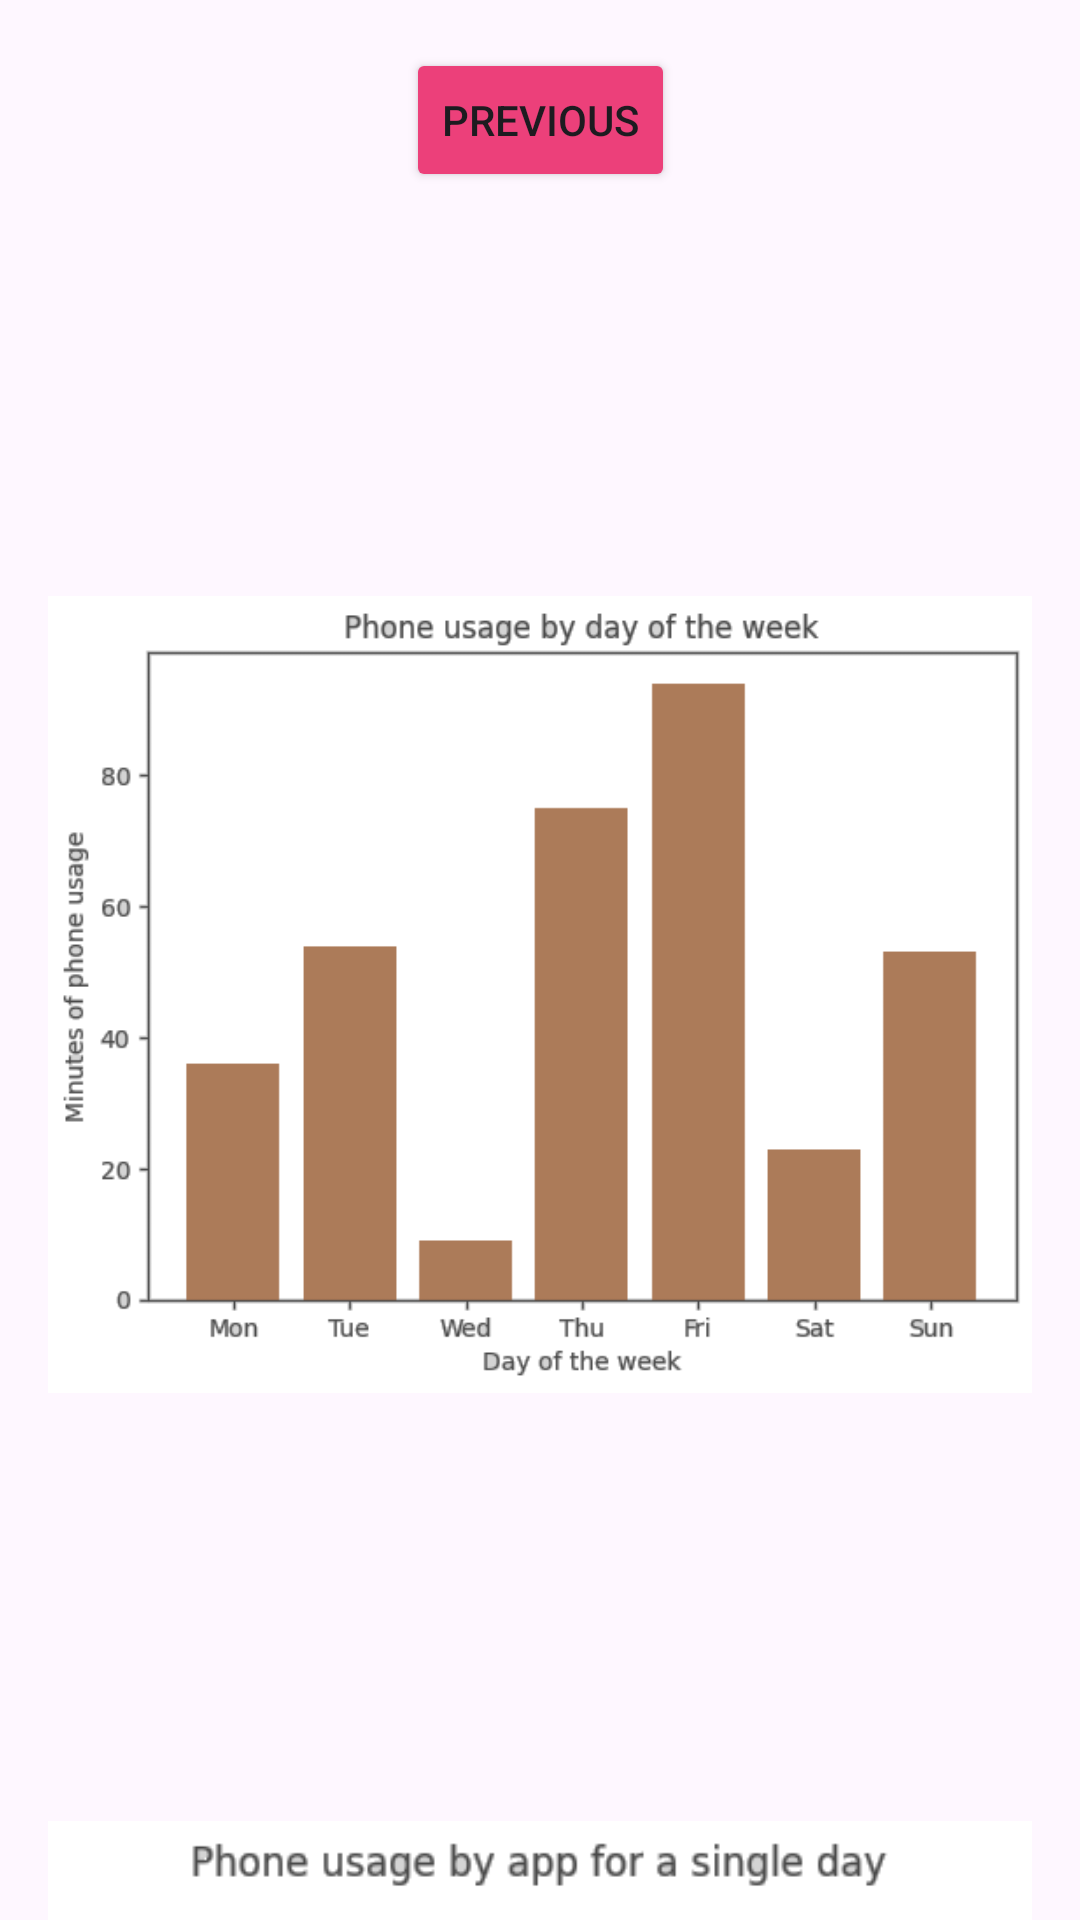

Here is an Android app screen rendered from its layout file. Give the layout XML and the strings, colors and styles it references.
<!-- AndroidManifest.xml: application theme Theme.UIclass2 -->
<!-- res/layout/fragment_second.xml -->
<?xml version="1.0" encoding="utf-8"?>
<androidx.core.widget.NestedScrollView xmlns:android="http://schemas.android.com/apk/res/android"
    xmlns:app="http://schemas.android.com/apk/res-auto"
    xmlns:tools="http://schemas.android.com/tools"
    android:layout_width="match_parent"
    android:layout_height="match_parent"
    tools:context=".SecondFragment">

    <androidx.constraintlayout.widget.ConstraintLayout
        android:layout_width="match_parent"
        android:layout_height="match_parent"
        android:padding="16dp">

        <Button
            android:id="@+id/button_second"
            android:layout_width="wrap_content"
            android:layout_height="wrap_content"
            android:backgroundTint="#EC407A"
            android:text="@string/previous"
            app:layout_constraintEnd_toEndOf="parent"
            app:layout_constraintStart_toStartOf="parent"
            app:layout_constraintTop_toTopOf="parent" />

        <LinearLayout
            android:layout_width="wrap_content"
            android:layout_height="wrap_content"
            android:layout_marginTop="40dp"
            android:orientation="vertical"
            app:layout_constraintEnd_toEndOf="parent"
            app:layout_constraintStart_toStartOf="parent"
            app:layout_constraintTop_toBottomOf="@+id/button_second">

            <ImageView
                android:id="@+id/imageView12"
                android:layout_width="match_parent"
                android:layout_height="match_parent"
                android:scaleType="fitCenter"
                android:src="@drawable/img" />

            <ImageView
                android:id="@+id/imageView13"
                android:layout_width="match_parent"
                android:layout_height="match_parent"
                android:scaleType="fitCenter"
                android:src="@drawable/img_1" />

            <ImageView
                android:id="@+id/imageView14"
                android:layout_width="match_parent"
                android:layout_height="match_parent"
                android:src="@drawable/img_2" />
        </LinearLayout>

    </androidx.constraintlayout.widget.ConstraintLayout>
</androidx.core.widget.NestedScrollView>
<!-- resources referenced by this layout -->
<resources>
  <!-- drawable img: png bitmap (drawable, 18883 bytes) -->
  <!-- drawable img_1: png bitmap (drawable, 22824 bytes) -->
  <!-- drawable img_2: png bitmap (drawable, 32432 bytes) -->
  <string name="previous">Previous</string>
  <style name="Theme.UIclass2" parent="Base.Theme.UIclass2" />
  <style name="Base.Theme.UIclass2" parent="Theme.Material3.DayNight.NoActionBar">
          
          
      </style>
</resources>
